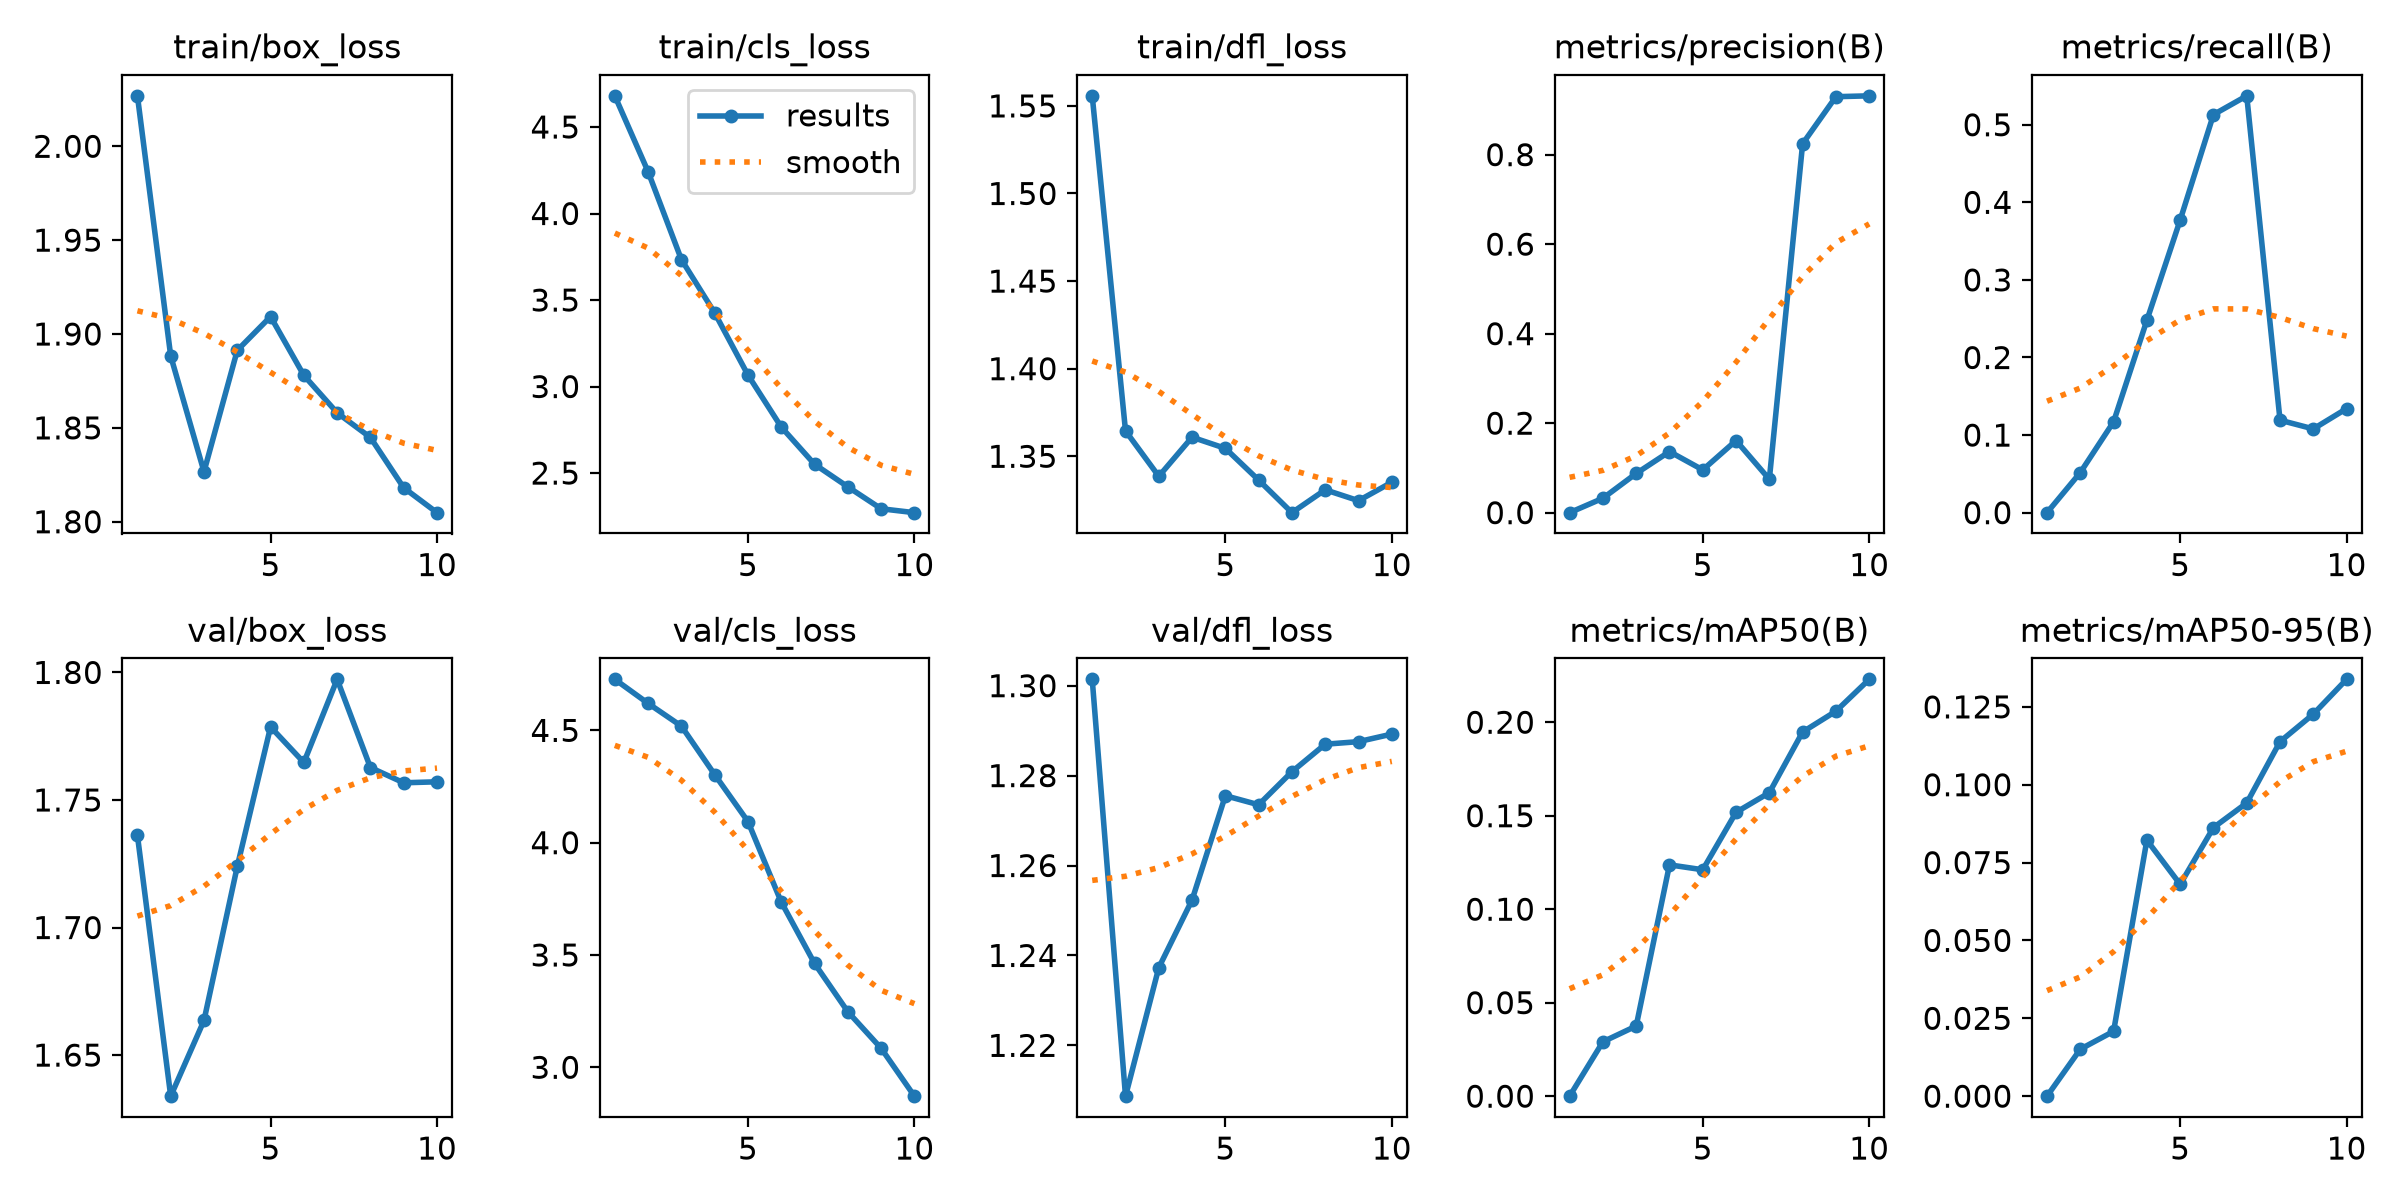

The file beside this chart, header and first rows:
epoch, time, train/box_loss, train/cls_loss, train/dfl_loss, metrics/precision(B), metrics/recall(B), metrics/mAP50(B), metrics/mAP50-95(B), val/box_loss, val/cls_loss, val/dfl_loss, lr/pg0, lr/pg1, lr/pg2
1, 232.7, 2.027, 4.68, 1.556, 0, 0, 0, 0, 1.736, 4.727, 1.301, 0.0001685, 0.0001685, 0.0001685
2, 427.2, 1.888, 4.242, 1.365, 0.03223, 0.0517, 0.02909, 0.01508, 1.634, 4.62, 1.209, 0.0003188, 0.0003188, 0.0003188
3, 636, 1.827, 3.734, 1.339, 0.08759, 0.1171, 0.03751, 0.02082, 1.664, 4.519, 1.237, 0.0004324, 0.0004324, 0.0004324
4, 835.3, 1.891, 3.426, 1.361, 0.1365, 0.2479, 0.1237, 0.0822, 1.724, 4.303, 1.252, 0.0003909, 0.0003909, 0.0003909
5, 1025, 1.909, 3.066, 1.355, 0.0956, 0.3771, 0.1211, 0.06801, 1.779, 4.094, 1.276, 0.0003358, 0.0003358, 0.0003358
6, 1221, 1.878, 2.766, 1.336, 0.1611, 0.5131, 0.1518, 0.08623, 1.765, 3.736, 1.274, 0.0002808, 0.0002808, 0.0002808
7, 1409, 1.858, 2.551, 1.318, 0.07462, 0.5373, 0.1623, 0.09414, 1.797, 3.462, 1.281, 0.0002257, 0.0002257, 0.0002257
8, 1605, 1.845, 2.42, 1.331, 0.8243, 0.1192, 0.1948, 0.1138, 1.763, 3.247, 1.287, 0.0001707, 0.0001707, 0.0001707
9, 1791, 1.818, 2.294, 1.325, 0.9295, 0.108, 0.2059, 0.1227, 1.757, 3.085, 1.288, 0.0001156, 0.0001156, 0.0001156
10, 1963, 1.805, 2.271, 1.335, 0.9314, 0.1341, 0.2229, 0.1338, 1.757, 2.871, 1.289, 6.0604e-05, 6.0604e-05, 6.0604e-05
